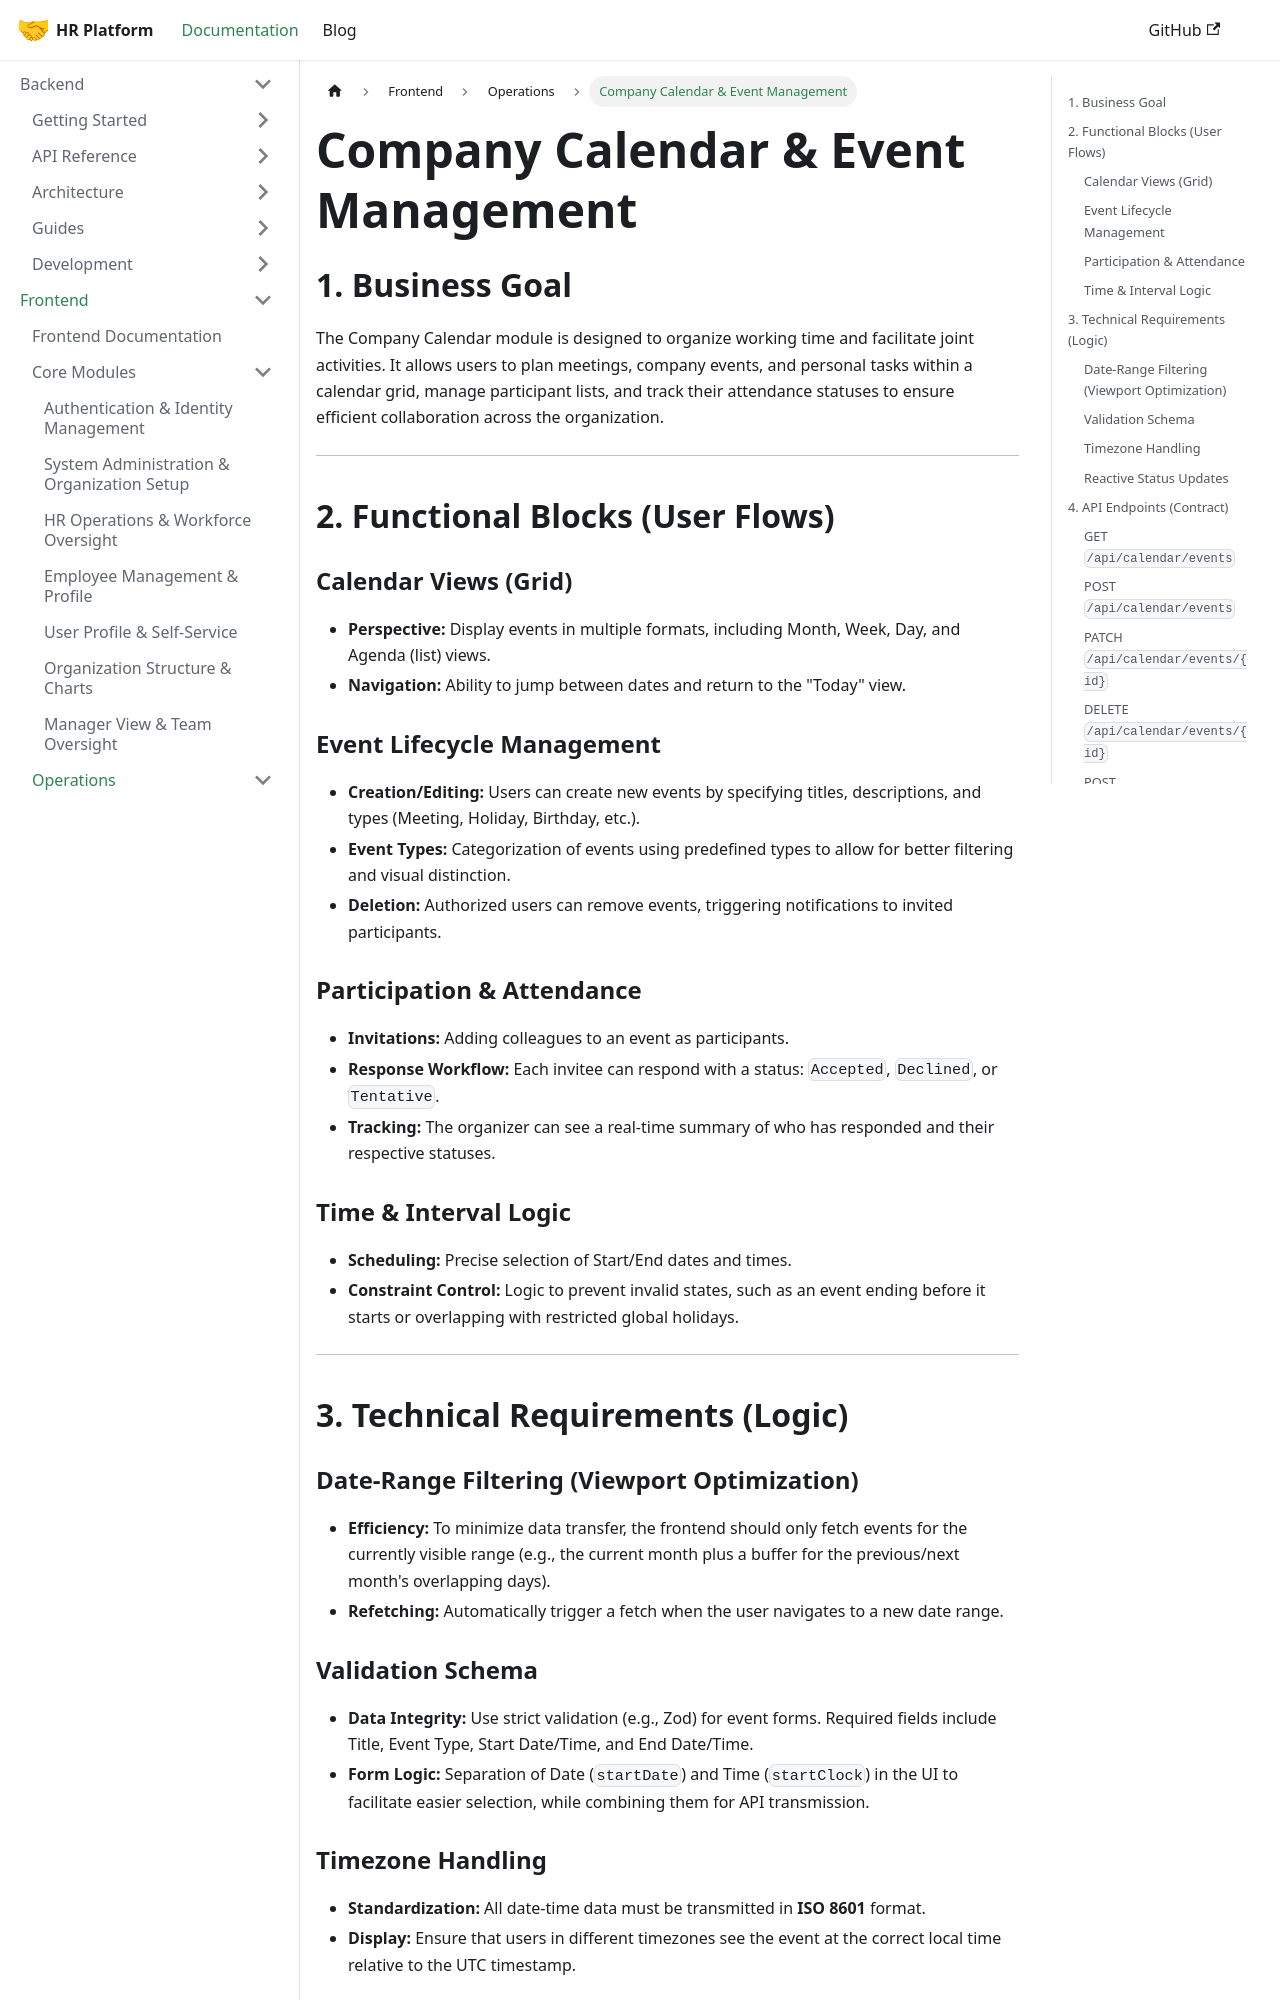

repository: LocalhostLegends/documentation · page: docs/frontend/calendar-event-management/index.html · generator: docusaurus

# Company Calendar & Event Management

## 1. Business Goal
The Company Calendar module is designed to organize working time and facilitate joint activities. It allows users to plan meetings, company events, and personal tasks within a calendar grid, manage participant lists, and track their attendance statuses to ensure efficient collaboration across the organization.

---

## 2. Functional Blocks (User Flows)

### Calendar Views (Grid)
*   **Perspective:** Display events in multiple formats, including Month, Week, Day, and Agenda (list) views.
*   **Navigation:** Ability to jump between dates and return to the "Today" view.

### Event Lifecycle Management
*   **Creation/Editing:** Users can create new events by specifying titles, descriptions, and types (Meeting, Holiday, Birthday, etc.).
*   **Event Types:** Categorization of events using predefined types to allow for better filtering and visual distinction.
*   **Deletion:** Authorized users can remove events, triggering notifications to invited participants.

### Participation & Attendance
*   **Invitations:** Adding colleagues to an event as participants.
*   **Response Workflow:** Each invitee can respond with a status: `Accepted`, `Declined`, or `Tentative`.
*   **Tracking:** The organizer can see a real-time summary of who has responded and their respective statuses.

### Time & Interval Logic
*   **Scheduling:** Precise selection of Start/End dates and times.
*   **Constraint Control:** Logic to prevent invalid states, such as an event ending before it starts or overlapping with restricted global holidays.

---

## 3. Technical Requirements (Logic)

### Date-Range Filtering (Viewport Optimization)
*   **Efficiency:** To minimize data transfer, the frontend should only fetch events for the currently visible range (e.g., the current month plus a buffer for the previous/next month's overlapping days).
*   **Refetching:** Automatically trigger a fetch when the user navigates to a new date range.
